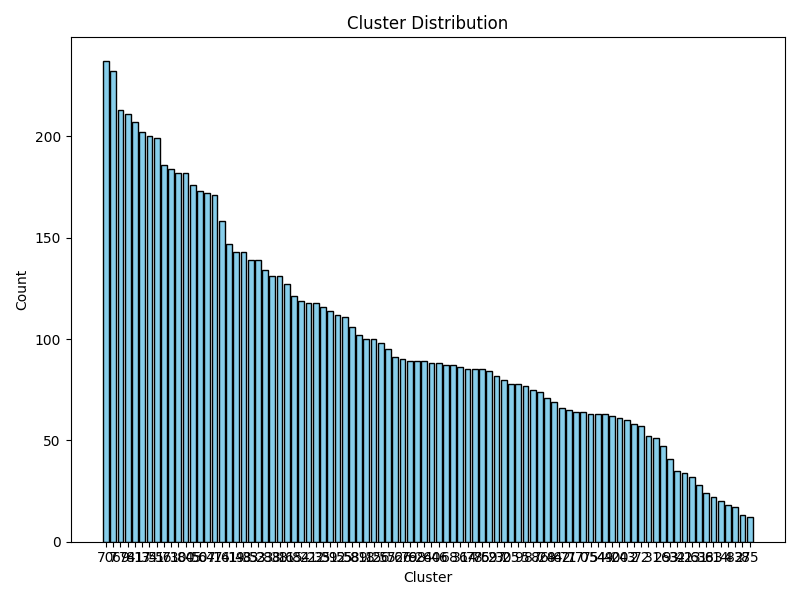

Values plotted in this chart, from the file beside it:
cluster, count
70, 237
7, 232
69, 213
74, 211
81, 207
17, 202
34, 200
51, 199
56, 186
73, 184
10, 182
80, 182
45, 176
50, 173
67, 172
47, 171
16, 158
41, 147
19, 143
48, 143
33, 139
53, 139
23, 134
88, 131
38, 131
11, 127
65, 121
84, 119
21, 118
22, 118
35, 116
39, 114
12, 112
55, 111
58, 106
89, 102
18, 100
15, 100
26, 98
57, 95
52, 91
66, 90
79, 89
68, 89
24, 89
60, 88
46, 88
6, 87
8, 87
31, 86
64, 85
78, 85
76, 85
59, 84
27, 82
30, 80
25, 78
9, 78
5, 77
87, 75
... 30 more rows
